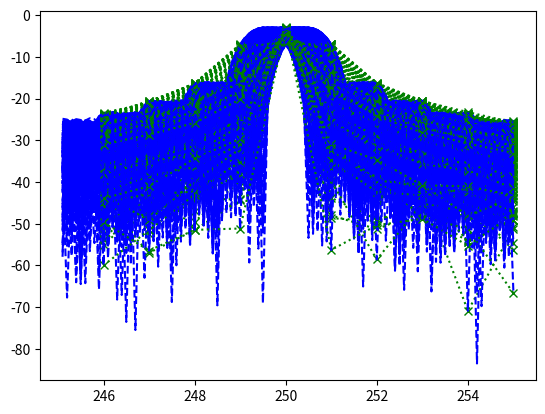
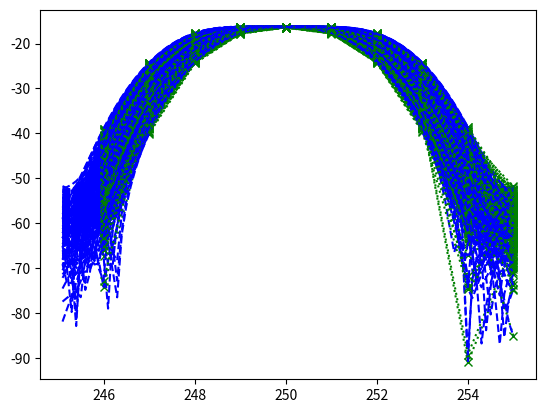
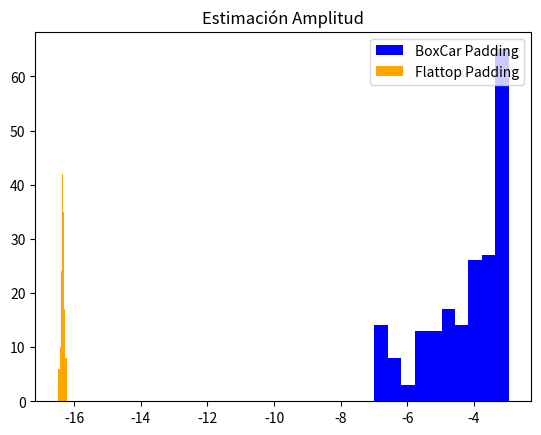
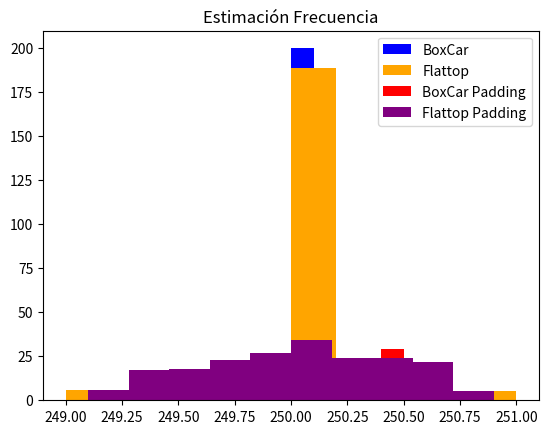

These charts were generated, in order, by the following Python code:
#!/usr/bin/env python3
# -*- coding: utf-8 -*-

# %matplotlib qt        -> Genera gráfico en ventana nueva
# %matplotlib inline    -> Genera gráfico en el mismo spyder

# Ventanas: Boxcar (Lo mismo que no ventanear), Flattop, etc

"""
Created on Wed Oct 4 18:43:23 2023
@author: Santiago Bettig

Descripción:
    El objetivo de la siguiente tarea es realizar una primera aproximación
    a la estimación espectral.

"""

import math
import numpy as np
import matplotlib.pyplot as plt
import scipy.signal as sg

def sin_gen(vmax = 1, dc = 0, ff = 1, ph = 0, nn = 1000, fs = 1000):
    # Lo primero que hay que hacer es crear un vector temporal que determinará
    # el inicio y el fin de la señal
    ts = 1/fs   # Tiempos de muestreo, intervalo de tiempo en el que se  
                # tomarán las muestras
    tf = nn * ts # Tiempo final de la señal
    tt = np.arange(0, tf, ts) # Creo el vector temporal
    ##
    # Ahora tengo que generar mi señal senoidal, para eso voy a aprovechar
    # la función np.sin de la biblioteca numpy. Para ello, debemo evaluar
    # dicha función en cada uno de los puntos del vector temporal creado
    # previamente
    xx = vmax * np.sin(2 * np.pi * ff * tt + ph) + dc
    ##
    # Devuelvo el vector temporal y el valor de la señal en cada uno de esos
    # puntos
    return tt, xx

# Sabemos que la varianza de una función aleatoria con distribución
# uniforme puede ser calculada como Var(X) = q²/12
def rnd_nmbrs_gen(var, N):
    q = math.sqrt(var*12);
    rnd_numbers = q * np.random.random(N) - (q/2);
    return rnd_numbers;

# El objetivo de la función es obtener una señal aleatoria a partir de una
# relación señal a ruido definida por parámetro, considerando como señal
# una senoidal de amplitud normalizada ( sqrt(2) ) 
def noise_gen(snr, N):
    # Lo primero que tenemos que hacer es obtener la varianza de la señal
    # aleatoria, tengamos en cuenta que esto está normalizado, por lo que
    # luego habría que desnormalizar
    var = np.power(10.0,snr/(-10.0));
    return rnd_nmbrs_gen(var, N);

# Con esta frecuencia representaré la señal analógica 
# (voy a trabajar normalizado)

f_cont  = 1000      # Frecuencia continua
N       = f_cont    # Cantidad de muestras de señal continua

# Establezco  la relación señal a ruido que tendrá y la amplitud 
# de la misma (Potencia unitaria)

snr     = 20                # Relación señal a ruido
A_sin   = math.sqrt(2);     # Amplitud de Senoidal para potencia normalizada

# Por otro lado, la experiencia tendrá "n_run" realizaciones, por lo que me voy
# a crear una matriz vacía que contemple todas las muestras

n_run = 200;
y_sin = np.empty((n_run, N), float);
y_noise = np.empty((n_run, N), float);
noisy_sin = np.empty((n_run, N), float);

# # Me creo un eje temporal con el que voy a plotear mis señales
# t_axis = np.arange(0, N*1/f_cont, 1/f_cont);

for i in range(n_run):
    # Primero voy a generar la secuencia de números aleatorios que va representar
    # mi variación en frecuencia
    q = 0.5;
    ohmega_0 = f_cont/4;
    fr = np.random.uniform(-q,q);
    ohmega = ohmega_0 + fr
    
    # Ahora voy a generar mi senoidal con la frecuencia obtenida anteriormente
    t, y_sin[i] = sin_gen(A_sin, 0, ohmega, 0, N, f_cont);
    
    # Luego, voy a calcular el ruido que debo adicionar a la senoidal, con
    # la SNR deseada:
    y_noise[i] = (A_sin/(math.sqrt(2))) * noise_gen(snr, N);
    
    # La señal final será la suma de ambas:
    noisy_sin[i] = y_sin[i] + y_noise[i];

# Voy a realiza el ventaneo de mi señal por la ventana Flat Top
y_flattop = noisy_sin * sg.windows.flattop(N);

# Este margen lo voy a usar para plotear solamente el area de interes
margin = 5;
# Armo unos vectores de frecuencia para poder plotear los resultados
frec_axis_cont = np.arange(0, f_cont, f_cont/N);
frec_axis_cont_filt = (frec_axis_cont > (f_cont/4 - margin)) & (frec_axis_cont <= (f_cont/4 + margin));

# Constante que utilizaré para determinar cuanto prolongaré mi vector de muestras
# para poder hacer el padding
K = 10;

# Será mi nueva resolución espectral luego del padding
df = f_cont/K/N;

# Realizo el padding de la señal ruidosa y de la señal luego del ventaneo
noisy_sin_zero = np.hstack([noisy_sin, np.zeros([n_run,(K-1)*N])])
y_flattop_zero = np.hstack([y_flattop, np.zeros([n_run,(K-1)*N])])

# Voy a generarme un nuevo eje temporal (frecuencia) y crear las matrices
# vacias donde guardaré los resultados de las FFTs

ff = np.linspace(0, (K*N-1)*df, K*N);
bfrec = (ff > (f_cont/4 - margin)) & (ff <= (f_cont/4 + margin));

fft_noisy_sin = np.empty((n_run, N), float);
fft_noisy_zero = np.empty((n_run, K*N), float);

fft_flattop      = np.empty((n_run, N), float);
fft_flattop_zero = np.empty((n_run, K*N), float);

fig1, (ax1) = plt.subplots(1);
fig2, (ax2) = plt.subplots(1);

# Ahora voy a hacer una fft para conocer el espectro de cada una de esas 
# señales que obtuve
for i in range(n_run):
    fft_noisy_sin[i]        = 20*np.log10(np.abs(np.fft.fft(noisy_sin[i])/N));
    fft_noisy_zero[i]       = 20*np.log10(np.abs(np.fft.fft(noisy_sin_zero[i])/N));
    
    fft_flattop[i]         = 20*np.log10(np.abs(np.fft.fft(y_flattop[i])/N));
    fft_flattop_zero[i]    = 20*np.log10(np.abs(np.fft.fft(y_flattop_zero[i])/N));
    
    ax1.plot(frec_axis_cont[frec_axis_cont_filt], fft_noisy_sin[i][frec_axis_cont_filt], 'x:g')
    ax1.plot(ff[bfrec], fft_noisy_zero[i][bfrec], '--b')
    
    ax2.plot(frec_axis_cont[frec_axis_cont_filt], fft_flattop[i][frec_axis_cont_filt], 'x:g')
    ax2.plot(ff[bfrec], fft_flattop_zero[i][bfrec], '--b')
    
# Lo próximo que voy a hacer es obtener los estimadores
# Voy a comenzar con el estimador de amplitud, para ello voy a centrarme en 
# la frecuencia central (f_cont*K/4) y voy a guardar el valor de amplitud para
# cada realización
    
est_amp_noisy_zero      = np.empty((n_run, 1), float);
est_amp_flattop_zero   = np.empty((n_run, 1), float);

for i in range(n_run):
    est_amp_noisy_zero[i]      = fft_noisy_zero[i][2500];
    est_amp_flattop_zero[i]    = fft_flattop_zero[i][2500];

# Voy a imprimir los resultados:
fig3, (ax1) = plt.subplots(1);
plt.title('Estimación Amplitud')
ax1.hist(est_amp_noisy_zero, color = 'blue', label = 'BoxCar Padding', bins = 10);
ax1.hist(est_amp_flattop_zero, color = 'orange', label = 'Flattop Padding', bins = 10);
ax1.legend(loc = 'upper right');

print("\nEstimación de Amplitud\n")

# Obtengo los estadísticos de cada estimador
boxcar_amp_mean =  np.mean(est_amp_noisy_zero);
boxcar_amp_var =  np.var(est_amp_noisy_zero);
print("BoxCar -> La media es de:", boxcar_amp_mean, "y su varianza:", boxcar_amp_var)
flattop_amp_mean =  np.mean(est_amp_flattop_zero);
flattop_amp_var =  np.var(est_amp_flattop_zero);
print("Flat Top -> La media es de:", flattop_amp_mean, "y su varianza:", flattop_amp_var)

# Ahora voy a obtener el estimador de frecuencia, para ello voy abuscar el valor 
# mas alto de amplitud y me voy a quedar con el argumento de dicho valor
# (el cual representaría el valor de frecuencia)
frec_axis_cont_filt = frec_axis_cont <= f_cont/2;
bfrec = ff <= (f_cont/2);
est_frec_noisy          = np.empty((n_run, 1), float);
est_frec_flattop        = np.empty((n_run, 1), float);
est_frec_noisy_zero     = np.empty((n_run, 1), float);
est_frec_flattop_zero   = np.empty((n_run, 1), float);

for i in range(n_run):
    est_frec_noisy[i]           = np.argmax(fft_noisy_sin[i][frec_axis_cont_filt]);
    est_frec_flattop[i]         = np.argmax(fft_flattop[i][frec_axis_cont_filt]);
    est_frec_noisy_zero[i]      = np.argmax(fft_noisy_zero[i][bfrec])/10;
    est_frec_flattop_zero[i]    = np.argmax(fft_flattop_zero[i][bfrec])/10;

# Voy a imprimir los resultados:
fig4, (ax1) = plt.subplots(1);
plt.title('Estimación Frecuencia')
ax1.hist(est_frec_noisy, color = 'blue', label = 'BoxCar', bins = 10);
ax1.hist(est_frec_flattop, color = 'orange', label = 'Flattop', bins = 10);
ax1.hist(est_frec_noisy_zero, color = 'red', label = 'BoxCar Padding', bins = 10);
ax1.hist(est_frec_flattop_zero, color = 'purple', label = 'Flattop Padding', bins = 10);
ax1.legend(loc = 'upper right');

print("\nEstimación de Frecuencia\n")
# Obtengo los estadísticos de cada estimador
boxcar_frec_mean =  np.mean(est_frec_noisy);
boxcar_frec_var =  np.var(est_frec_noisy);
print("BoxCar -> La media es de:", boxcar_frec_mean, "y su varianza:", boxcar_frec_var)
flattop_frec_mean =  np.mean(est_frec_flattop);
flattop_frec_var =  np.var(est_frec_flattop);
print("Flat Top -> La media es de:", flattop_frec_mean, "y su varianza:", flattop_frec_var)

boxcar_padding_frec_mean =  np.mean(est_frec_noisy_zero);
boxcar_padding_frec_var =  np.var(est_frec_noisy_zero);
print("BoxCar Padding-> La media es de:", boxcar_padding_frec_mean, "y su varianza:", boxcar_padding_frec_var)
flattop_frec_padding_mean =  np.mean(est_frec_flattop_zero);
flattop_frec_padding_var =  np.var(est_frec_flattop_zero);
print("Flat Top Padding-> La media es de:", flattop_frec_padding_mean, "y su varianza:", flattop_frec_padding_var)